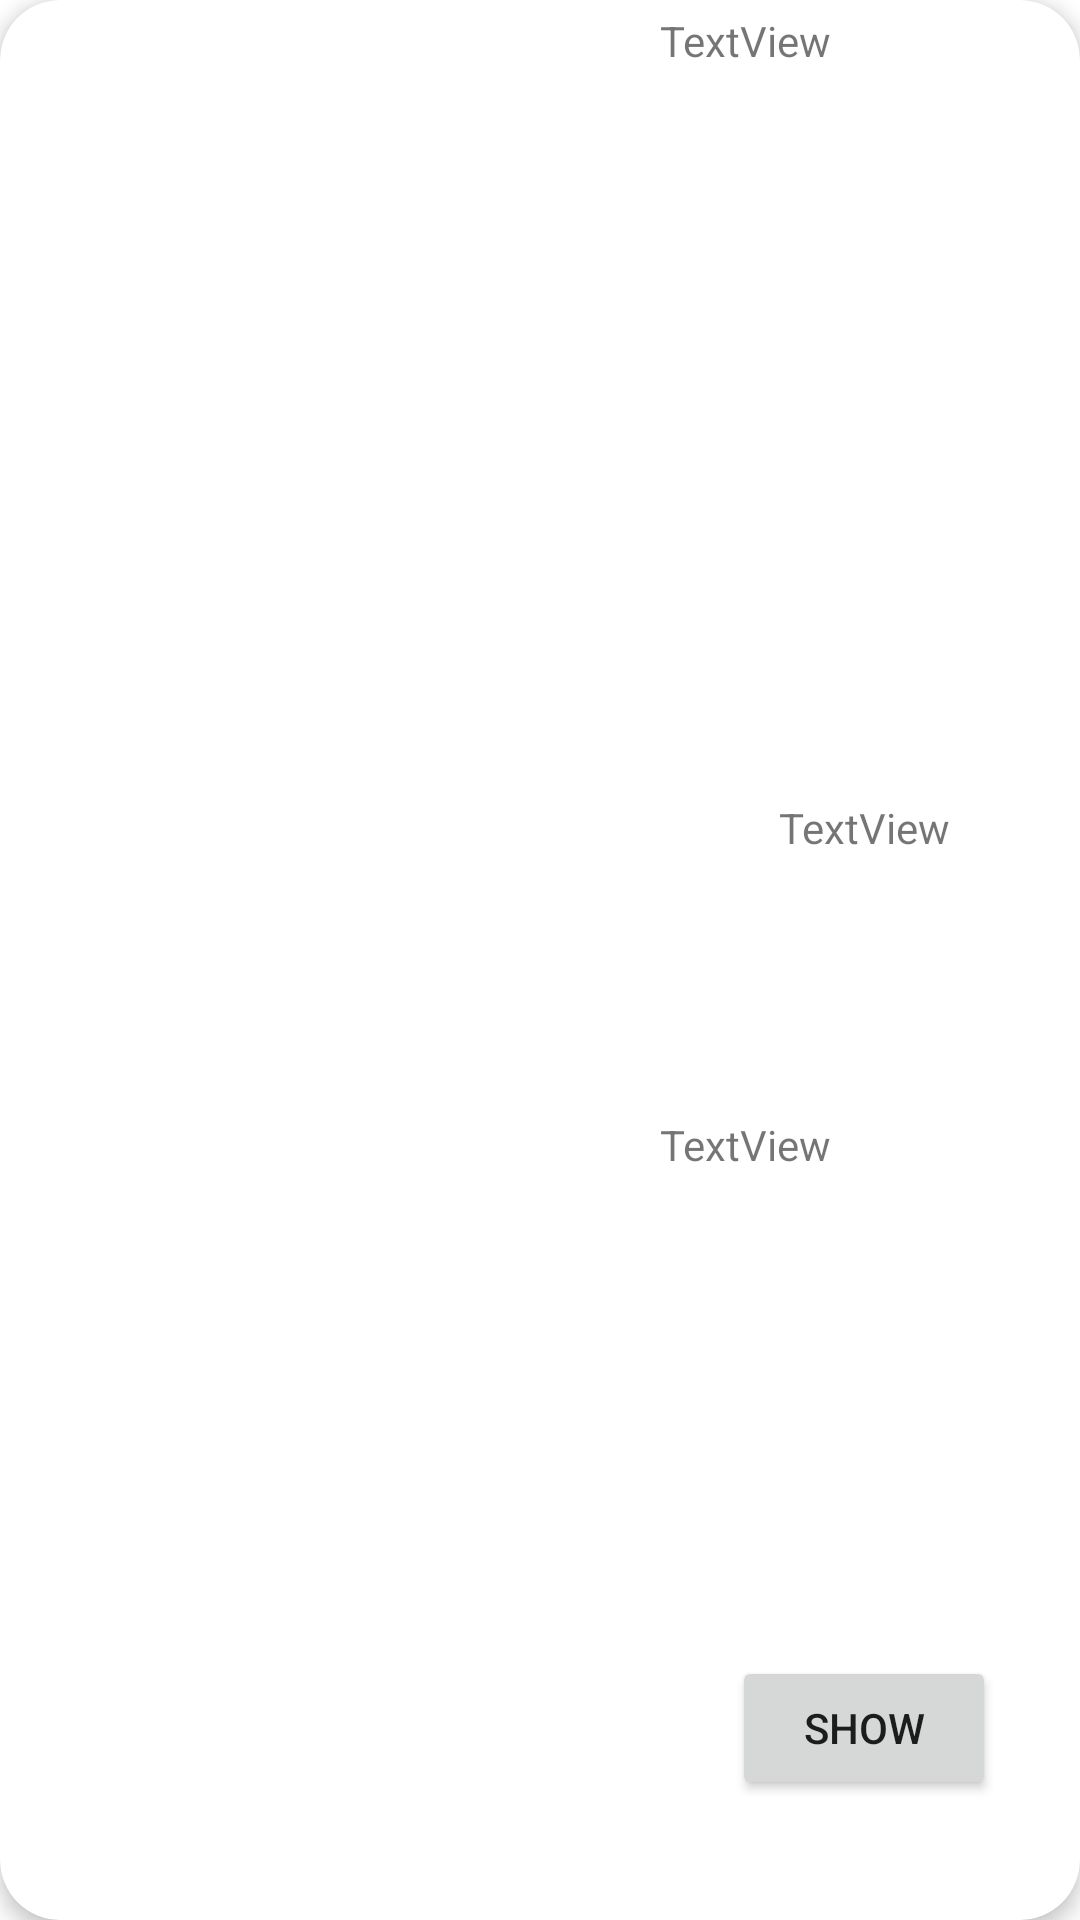

Write the Android layout XML for this screen, with the resource values it uses.
<!-- AndroidManifest.xml: application theme Theme.Quinbuy -->
<!-- res/layout/product_card.xml -->
<?xml version="1.0" encoding="utf-8"?>
<androidx.cardview.widget.CardView xmlns:android="http://schemas.android.com/apk/res/android"
    xmlns:app="http://schemas.android.com/apk/res-auto"
    xmlns:tools="http://schemas.android.com/tools"
    android:id="@+id/cv_product_card"
    android:layout_width="match_parent"
    android:layout_height="wrap_content"
    app:cardCornerRadius="20dp"
    app:cardElevation="4dp"
    android:layout_margin="10dp">

    <androidx.constraintlayout.widget.ConstraintLayout
        android:id="@+id/cl_product_card"
        android:layout_width="match_parent"
        android:layout_height="match_parent">

        <androidx.constraintlayout.widget.Guideline
            android:id="@+id/gd_2"
            android:layout_width="wrap_content"
            android:layout_height="wrap_content"
            android:orientation="vertical"
            app:layout_constraintGuide_percent="0.6" />

        <androidx.constraintlayout.widget.Guideline
            android:id="@+id/gd_3"
            android:layout_width="wrap_content"
            android:layout_height="wrap_content"
            android:orientation="horizontal"
            app:layout_constraintGuide_percent="0.8" />

        <TextView
            android:id="@+id/card_product_name"
            android:layout_width="0dp"
            android:layout_height="0dp"
            android:layout_margin="4dp"
            android:text="TextView"
            app:layout_constraintBottom_toTopOf="@+id/card_product_price"
            app:layout_constraintEnd_toEndOf="parent"
            app:layout_constraintHorizontal_bias="0.5"
            app:layout_constraintStart_toStartOf="@+id/gd_2"
            app:layout_constraintTop_toTopOf="parent" />

        <TextView
            android:id="@+id/card_product_price"
            android:layout_width="0dp"
            android:layout_height="0dp"
            android:layout_margin="4dp"
            android:gravity="center"
            android:text="TextView"
            app:layout_constraintBottom_toTopOf="@+id/card_product_rating"
            app:layout_constraintEnd_toEndOf="parent"
            app:layout_constraintHorizontal_bias="0.5"
            app:layout_constraintStart_toStartOf="@+id/gd_2"
            app:layout_constraintTop_toBottomOf="@+id/card_product_name" />

        <TextView
            android:id="@+id/card_product_rating"
            android:layout_width="0dp"
            android:layout_height="0dp"
            android:layout_margin="4dp"
            android:text="TextView"
            app:layout_constraintBottom_toTopOf="@+id/bt_show_product"
            app:layout_constraintEnd_toEndOf="parent"
            app:layout_constraintHorizontal_bias="0.5"
            app:layout_constraintStart_toStartOf="@+id/gd_2"
            app:layout_constraintTop_toBottomOf="@+id/card_product_price" />

        <ImageView
            android:id="@+id/card_product_image"
            android:layout_width="0dp"
            android:layout_height="0dp"
            android:layout_margin="4dp"
            app:layout_constraintBottom_toTopOf="@+id/gd_3"
            app:layout_constraintEnd_toStartOf="@+id/gd_2"
            app:layout_constraintStart_toStartOf="parent"
            app:layout_constraintTop_toTopOf="parent"
            tools:srcCompat="@tools:sample/avatars" />

        <Button
            android:id="@+id/bt_show_product"
            android:layout_width="wrap_content"
            android:layout_height="wrap_content"
            android:layout_margin="4dp"
            android:text="@string/product_card_button"
            app:layout_constraintBottom_toBottomOf="parent"
            app:layout_constraintEnd_toEndOf="parent"
            app:layout_constraintStart_toStartOf="@+id/gd_2"
            app:layout_constraintTop_toTopOf="@+id/gd_3" />
    </androidx.constraintlayout.widget.ConstraintLayout>
</androidx.cardview.widget.CardView>
<!-- resources referenced by this layout -->
<resources>
  <string name="product_card_button">Show</string>
  <style name="Theme.Quinbuy" parent="Theme.MaterialComponents.DayNight.DarkActionBar">
          
          <item name="colorPrimary">@color/colorPrimary</item>
          <item name="colorPrimaryVariant">@color/primaryDark</item>
          <item name="colorOnPrimary">@color/white</item>
          
          <item name="colorSecondary">@color/teal_200</item>
          <item name="colorSecondaryVariant">@color/teal_700</item>
          <item name="colorOnSecondary">@color/black</item>
          
          <item name="android:statusBarColor">?attr/colorPrimaryVariant</item>
          
      </style>
  <color name="colorPrimary">#FF03DAC5</color>
  <color name="primaryDark">#FF018786</color>
  <color name="white">#FFFFFFFF</color>
  <color name="teal_200">#FF03DAC5</color>
  <color name="teal_700">#FF018786</color>
  <color name="black">#FF000000</color>
</resources>
